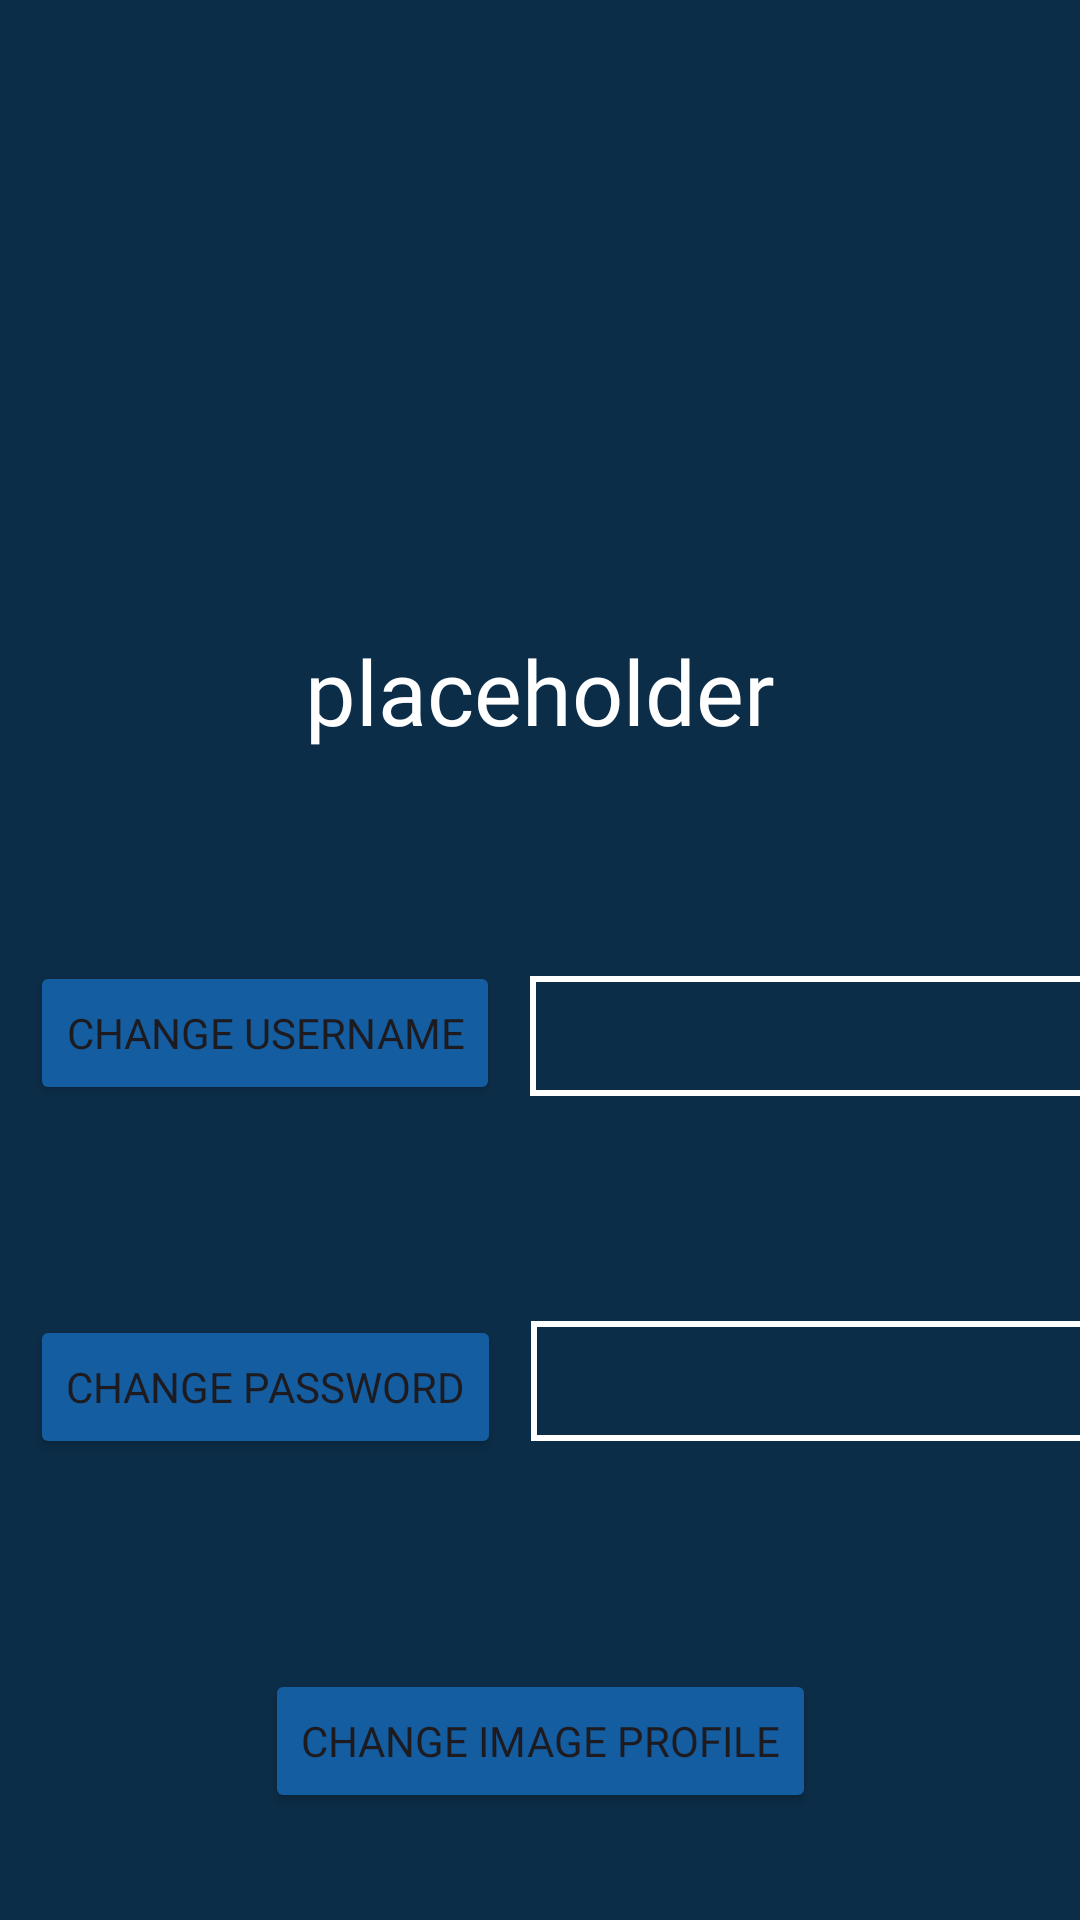

Here is an Android app screen rendered from its layout file. Give the layout XML and the strings, colors and styles it references.
<!-- AndroidManifest.xml: application theme Theme.Final_Project_GameStart -->
<!-- res/layout/fragment_profile.xml -->
<RelativeLayout xmlns:android="http://schemas.android.com/apk/res/android"
    xmlns:tools="http://schemas.android.com/tools"
    android:layout_width="match_parent"
    android:layout_height="match_parent"
    xmlns:app="http://schemas.android.com/apk/res-auto"
    tools:context=".ProfileFragment"
    android:background="#0C2D48">


    <androidx.constraintlayout.widget.ConstraintLayout
        android:layout_width="match_parent"
        android:layout_height="match_parent">

        <ImageView
            android:layout_width="160dp"
            android:layout_height="160dp"
            app:layout_constraintTop_toTopOf="parent"
            app:layout_constraintLeft_toLeftOf="parent"
            app:layout_constraintRight_toRightOf="parent"
            android:layout_marginTop="40dp"
            android:id="@+id/ProfilePicture"
            />

        <TextView
            android:layout_width="wrap_content"
            android:layout_height="wrap_content"
            android:id="@+id/ProfileUsername"
            android:text="placeholder"
            android:textColor="#FFFF"
            android:textSize="30dp"
            app:layout_constraintTop_toBottomOf="@id/ProfilePicture"
            app:layout_constraintLeft_toLeftOf="parent"
            app:layout_constraintRight_toRightOf="parent"
            android:layout_marginTop="10dp"
            android:fontFamily="@font/roboto_medium"
            />

    <Button
        android:layout_width="wrap_content"
        android:layout_height="wrap_content"
        android:id="@+id/ProfileChangeUsernameButton"
        android:fontFamily="@font/roboto_black"
        android:text="Change Username"
        app:layout_constraintTop_toBottomOf="@id/ProfileUsername"
        android:layout_marginTop="70dp"
        android:backgroundTint="#145DA0"
        android:radius="0dp"
        android:layout_marginLeft="10dp"
        app:layout_constraintLeft_toLeftOf="parent"
        />

        <EditText
            android:layout_width="200dp"
            android:layout_height="40dp"
            android:id="@+id/ProfileUsernameEditText"
            app:layout_constraintLeft_toRightOf="@id/ProfileChangeUsernameButton"
            app:layout_constraintTop_toBottomOf="@id/ProfileUsername"
            android:layout_marginTop="75dp"
            android:layout_marginLeft="10dp"
            android:background="@drawable/no_radius"
            android:textColor="#FFFF"
            android:fontFamily="@font/roboto_light"
            android:paddingLeft="10dp"/>

        <Button
            android:layout_width="wrap_content"
            android:layout_height="wrap_content"
            android:id="@+id/ProfileChangePassword"
            android:fontFamily="@font/roboto_black"
            android:text="Change Password"
            app:layout_constraintTop_toBottomOf="@id/ProfileChangeUsernameButton"
            android:layout_marginTop="70dp"
            android:backgroundTint="#145DA0"
            android:layout_marginLeft="10dp"
            app:layout_constraintLeft_toLeftOf="parent"
            />


        <EditText
            android:layout_width="200dp"
            android:layout_height="40dp"
            android:id="@+id/ProfilePasswordEditText"
            app:layout_constraintLeft_toRightOf="@id/ProfileChangePassword"
            app:layout_constraintTop_toBottomOf="@id/ProfileUsernameEditText"
            android:layout_marginTop="75dp"
            android:layout_marginLeft="10dp"
            android:background="@drawable/no_radius"
            android:textColor="#FFFF"
            android:fontFamily="@font/roboto_light"
            android:paddingLeft="10dp"/>

        <Button
            android:layout_width="wrap_content"
            android:layout_height="wrap_content"
            android:id="@+id/ProfileChangeImage"
            android:fontFamily="@font/roboto_black"
            android:text="Change Image Profile"
            app:layout_constraintTop_toBottomOf="@id/ProfileChangePassword"
            android:layout_marginTop="70dp"
            android:backgroundTint="#145DA0"
            android:radius="0dp"
            app:layout_constraintLeft_toLeftOf="parent"
            app:layout_constraintRight_toRightOf="parent"
            />


    </androidx.constraintlayout.widget.ConstraintLayout>







</RelativeLayout>
<!-- resources referenced by this layout -->
<resources>
  <!-- drawable no_radius (drawable) -->
  <?xml version="1.0" encoding="utf-8"?>
  <shape xmlns:android="http://schemas.android.com/apk/res/android"
      android:shape="rectangle">
      <stroke
          android:width="2dp"
          android:color="#FFF" />
      <corners android:radius="0dp" />
  </shape>
  <style name="Theme.Final_Project_GameStart" parent="Base.Theme.Final_Project_GameStart" />
  <style name="Base.Theme.Final_Project_GameStart" parent="Theme.Material3.DayNight.NoActionBar">
          
          
      </style>
</resources>
